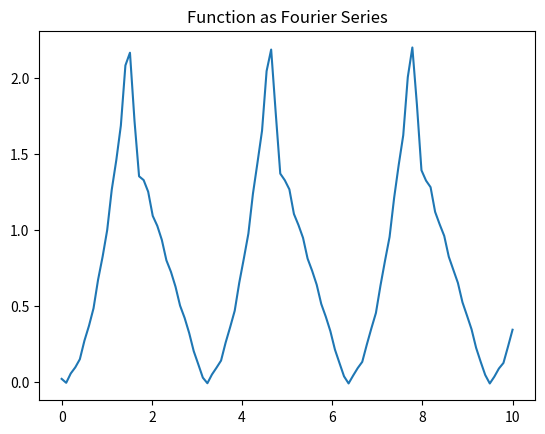

Source code (Python):
import numpy as np
import sympy as smp
import matplotlib.pyplot as plt
from sympy import pretty_print

# Symbols
x = smp.Symbol("x")
n = smp.Symbol("n", positive=True)

# Set period length
T = smp.pi

# Functions
f = x**2
g = smp.pi - x


f1 = (2/T) * f * smp.cos((2*smp.pi*n*x)/T)
g1 = (2/T) * g * smp.cos((2*smp.pi*n*x)/T)
f2 = (2/T) * f * smp.sin((2*smp.pi*n*x)/T)
g2 = (2/T) * g * smp.sin((2*smp.pi*n*x)/T)

A0f = smp.integrate(f, x)
A0g = smp.integrate(g, x)


def definite(a, b):
  return A0f.evalf(subs={x: b}) - A0f.evalf(subs={x: a})


def definite1(a, b):
  return A0g.evalf(subs={x: b}) - A0g.evalf(subs={x: a})

# Set definite ranges to reflect period length

A0f = (1/T) * definite(0, smp.pi/2)
A0g = (1/T) * definite1(smp.pi/2, smp.pi)
A0 = A0f + A0g

Anf = smp.integrate(f1, x)
Ang = smp.integrate(g1, x)

# Ignore function squigglies, they work


def definiteAnf(a, b):
  return Anf.evalf(subs={x: b}) - Anf.evalf(subs={x: a})


def definiteAng(a, b):
  return Ang.evalf(subs={x: b}) - Ang.evalf(subs={x: a})


Anf = definiteAnf(0, smp.pi/2)
Ang = definiteAng(smp.pi/2, smp.pi)
An = Anf + Ang

Bnf = smp.integrate(f2, x)
Bng = smp.integrate(g2, x)


def definiteBnf(a, b):
  return Bnf.evalf(subs={x: b}) - Bnf.evalf(subs={x: a})


def definiteBng(a, b):
  return Bng.evalf(subs={x: b}) - Bng.evalf(subs={x: a})


Bnf = definiteBnf(0, smp.pi/2)
Bng = definiteBng(smp.pi/2, smp.pi)
Bn = Bnf + Bng

final = (An * smp.cos((2*smp.pi*n*x)/T)) + (Bn * smp.sin((2*smp.pi*n*x)/T))
pretty_print(A0 + final)

# Graph, a higher linspace num or summation range will drastically increase processing time
x = np.linspace(0, 10, num=100)
y = np.zeros(len(x))
count = 0

# Set range to desired number of iterations + 1, note processing time
for j in range(1, 11):
    print(f'{j} finished')
    count = 0
    for i in x:
        z = final.evalf(subs={'x': i, n: j})
        y[count] = y[count] + z
        count += 1

y = y + A0

plt.plot(x, y)
plt.title('Function as Fourier Series')
plt.show()
